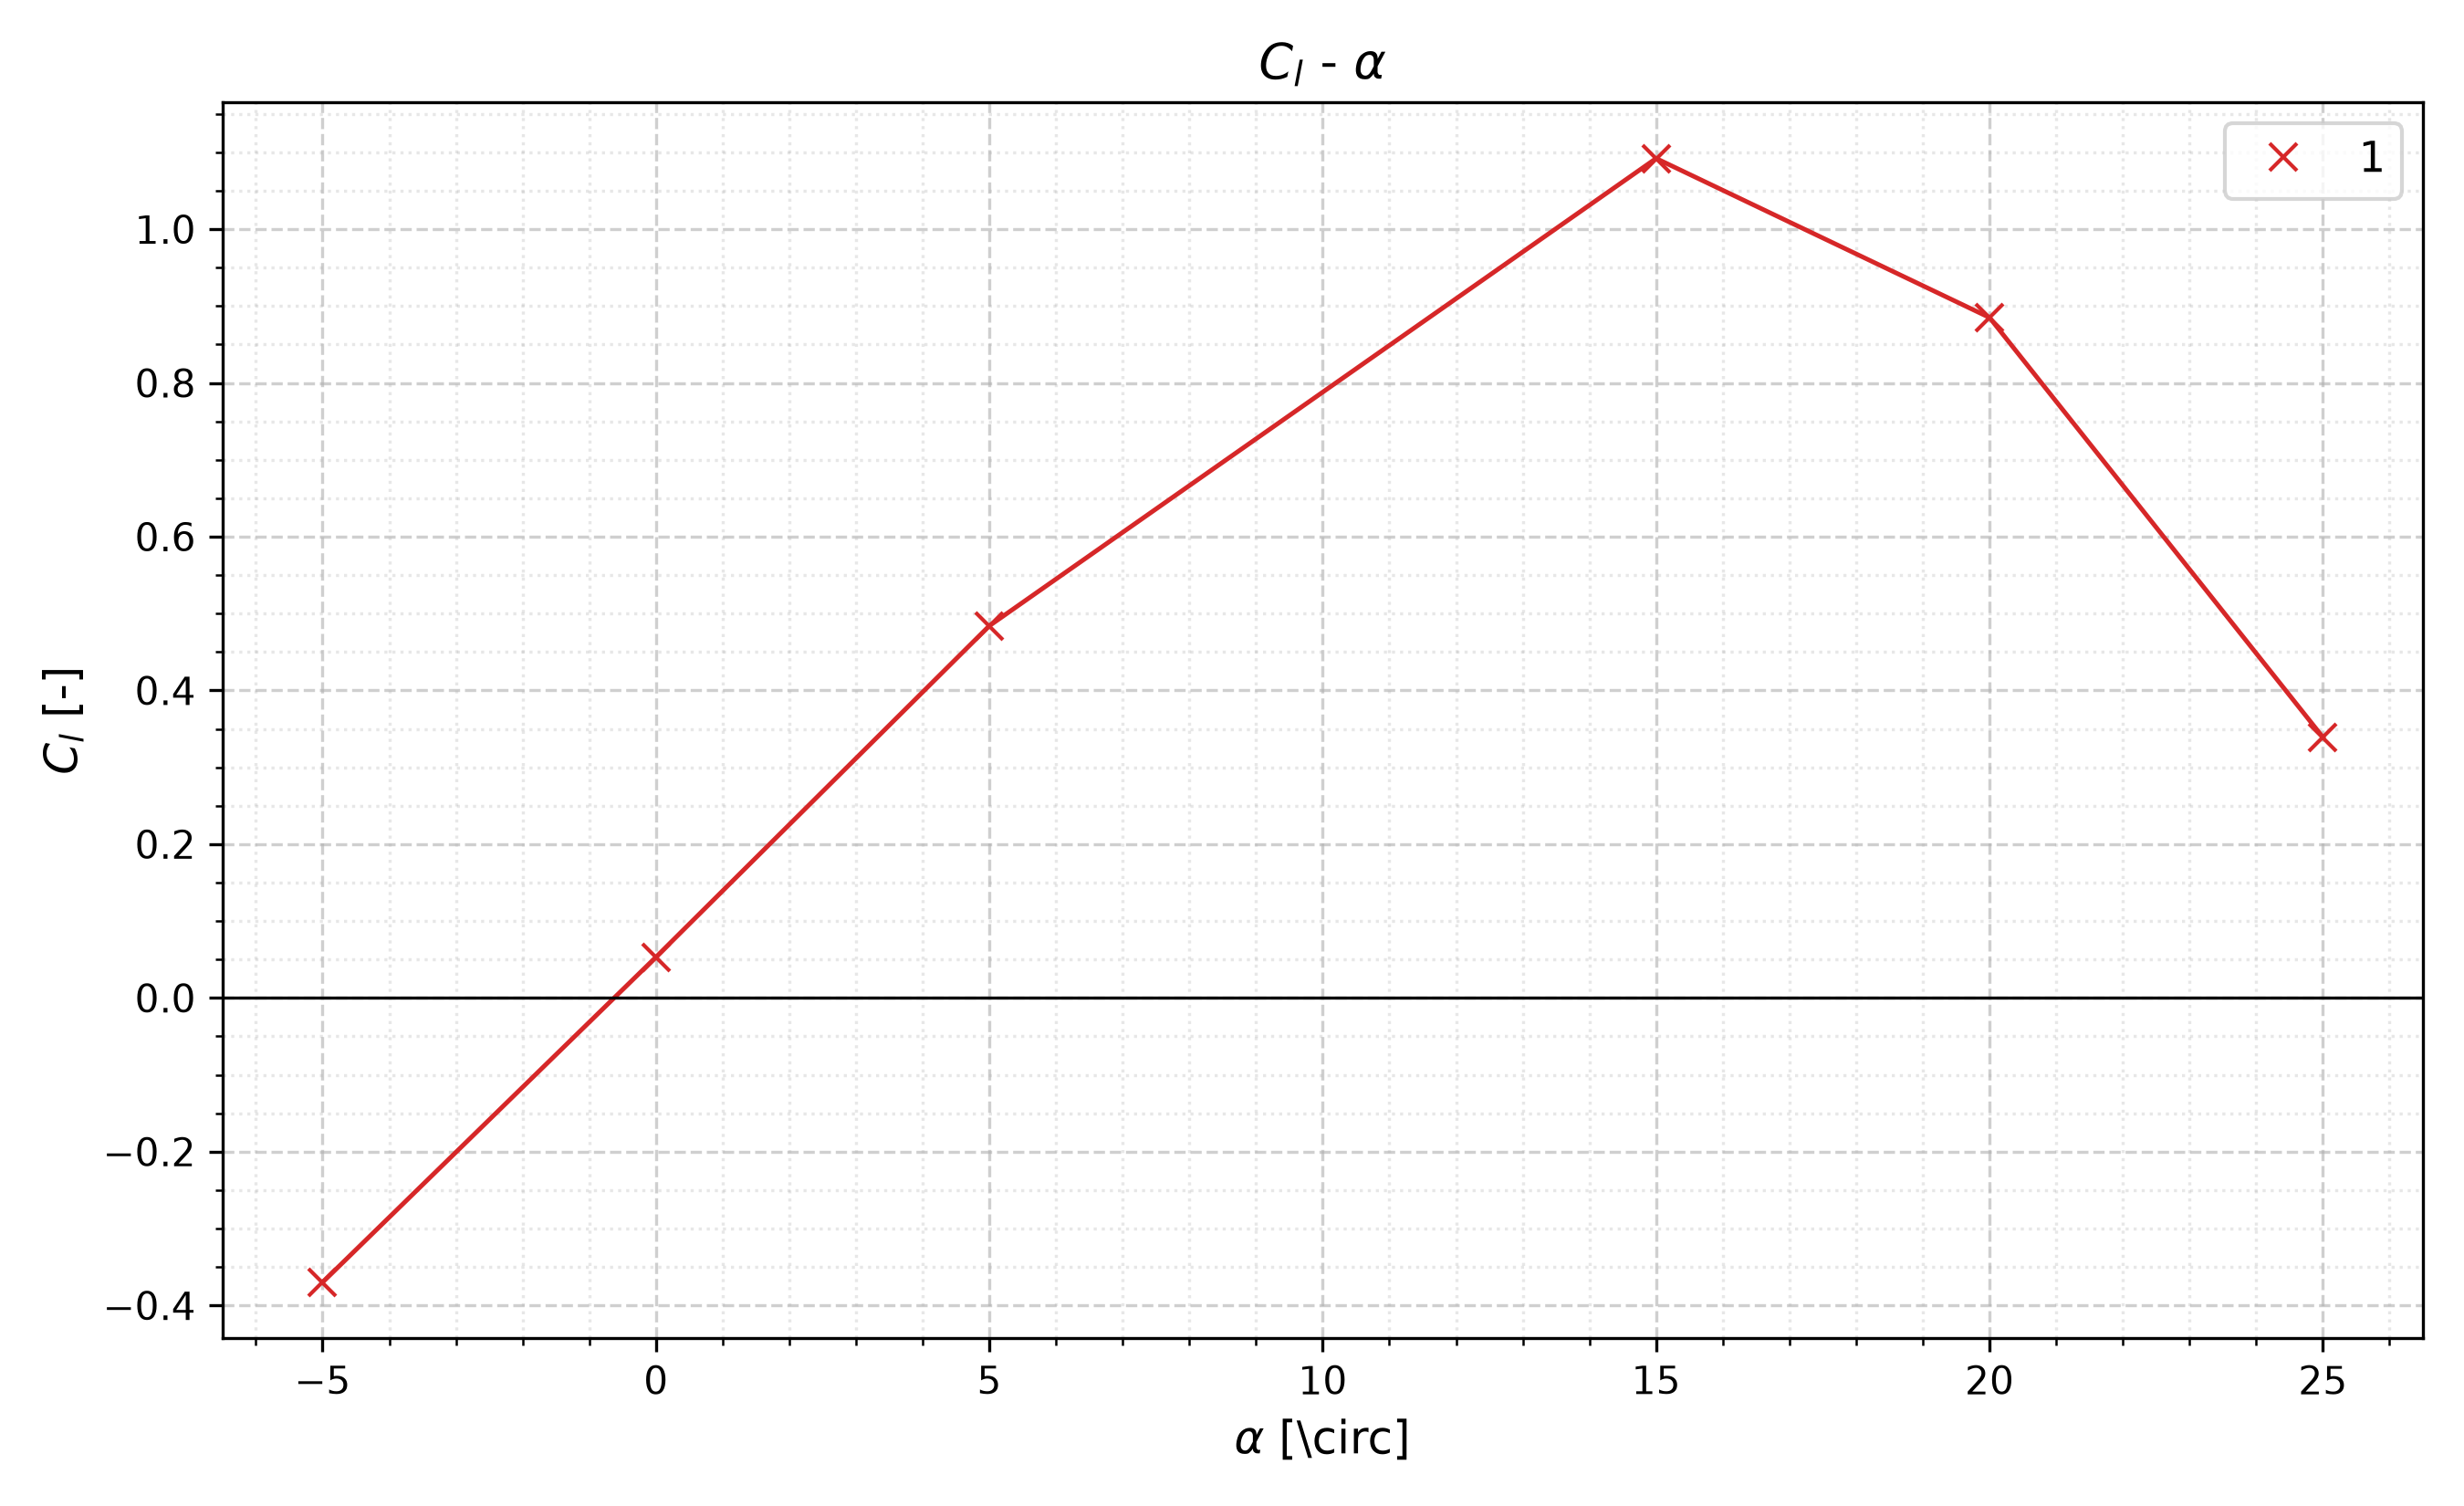

The table this chart was drawn from, first rows:
aoa, cl
-5, -0.37
0, 0.053
5, 0.484
15, 1.092
20, 0.885
25, 0.339
